Dataset: Quantum_Inpired_PSO_Classifcation (GitHub, hm24csb1a20/Quantum_Inpired_PSO_Classifcation). Classes: fog non-smoke, fog smoke, non-smoke, smoke.

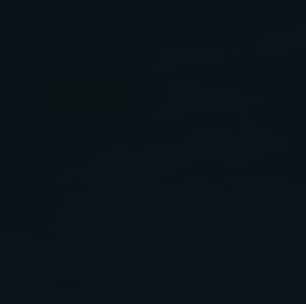
Label: non-smoke

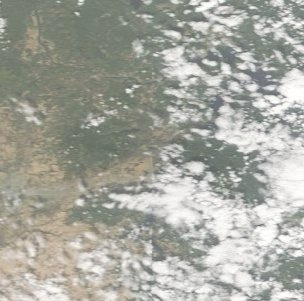
Label: fog non-smoke

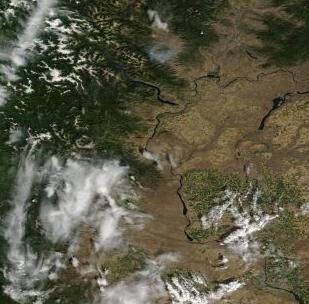
Label: smoke

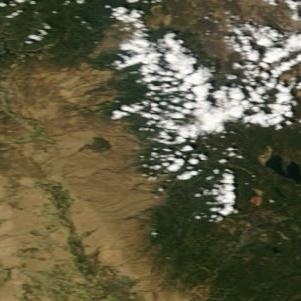
Label: non-smoke

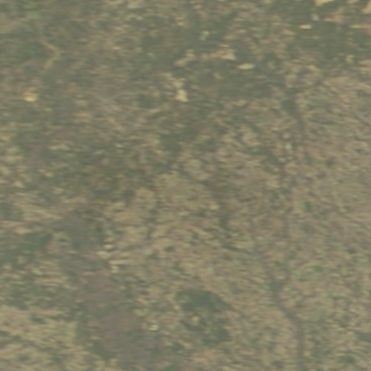
Label: fog non-smoke

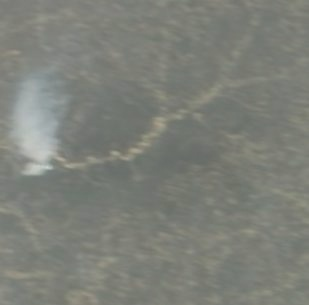
Label: fog smoke
